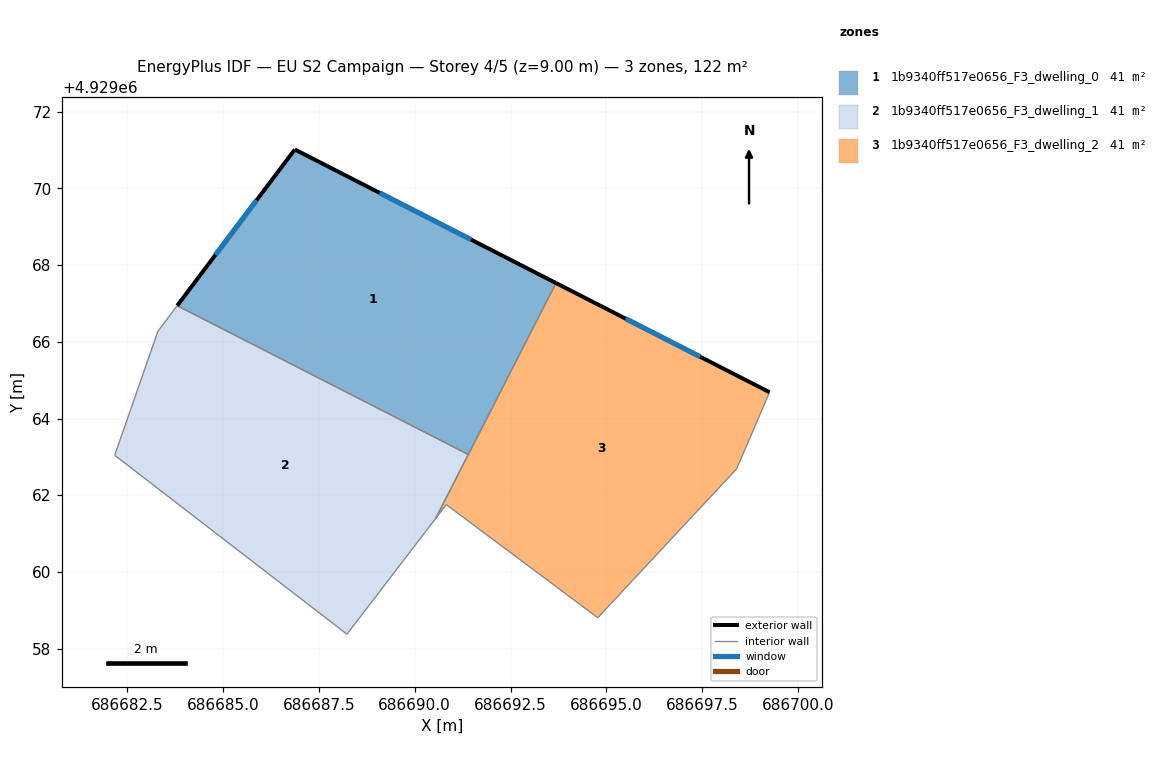
=== STOREY PLAN SPEC (per zone: floor XY polygon, exterior-wall plan segments, windows/doors) ===
zone 1: 1b9340ff517e0656_F3_dwelling_0  (40.6 m²)
  floor: (686691.40, 4929063.06) (686693.69, 4929067.53) (686686.87, 4929071.01) (686683.81, 4929066.94)
  exterior wall: (686683.81, 4929066.94) – (686686.87, 4929071.01)  [5.1 m]
    window: (686684.80, 4929068.27) – (686685.88, 4929069.69)  [1.9 m²]
  exterior wall: (686686.87, 4929071.01) – (686693.69, 4929067.53)  [7.6 m]
    window: (686689.09, 4929069.88) – (686691.47, 4929068.66)  [2.8 m²]
  interior walls: 2
zone 2: 1b9340ff517e0656_F3_dwelling_1  (40.6 m²)
  floor: (686690.54, 4929061.39) (686691.40, 4929063.06) (686683.81, 4929066.94) (686683.30, 4929066.28) (686682.18, 4929063.04) (686688.23, 4929058.38)
  interior walls: 6
zone 3: 1b9340ff517e0656_F3_dwelling_2  (40.6 m²)
  floor: (686698.39, 4929062.68) (686699.25, 4929064.68) (686693.69, 4929067.53) (686690.54, 4929061.39) (686690.82, 4929061.75) (686694.77, 4929058.80)
  exterior wall: (686693.69, 4929067.53) – (686699.25, 4929064.68)  [6.3 m]
    window: (686695.50, 4929066.61) – (686697.44, 4929065.61)  [2.3 m²]
  interior walls: 6

=== DERIVED (storey summary) ===
Building: EU S2 Campaign
Storey: 4 of 5  (floor level z = 9.00 m)
Storey gross floor area: 121.9 m²
Zones on this storey: 3
  - 1b9340ff517e0656_F3_dwelling_0: floor 40.6 m²; exterior wall 12.7 m (38.2 m²); 2 window(s) 4.7 m²; WWR 12.2%
  - 1b9340ff517e0656_F3_dwelling_1: floor 40.6 m²
  - 1b9340ff517e0656_F3_dwelling_2: floor 40.6 m²; exterior wall 6.3 m (18.8 m²); 1 window(s) 2.3 m²; WWR 12.2%
Zone adjacency (shared interzone walls):
  - 1b9340ff517e0656_F3_dwelling_0 ↔ 1b9340ff517e0656_F3_dwelling_1
  - 1b9340ff517e0656_F3_dwelling_0 ↔ 1b9340ff517e0656_F3_dwelling_2
  - 1b9340ff517e0656_F3_dwelling_1 ↔ 1b9340ff517e0656_F3_dwelling_2